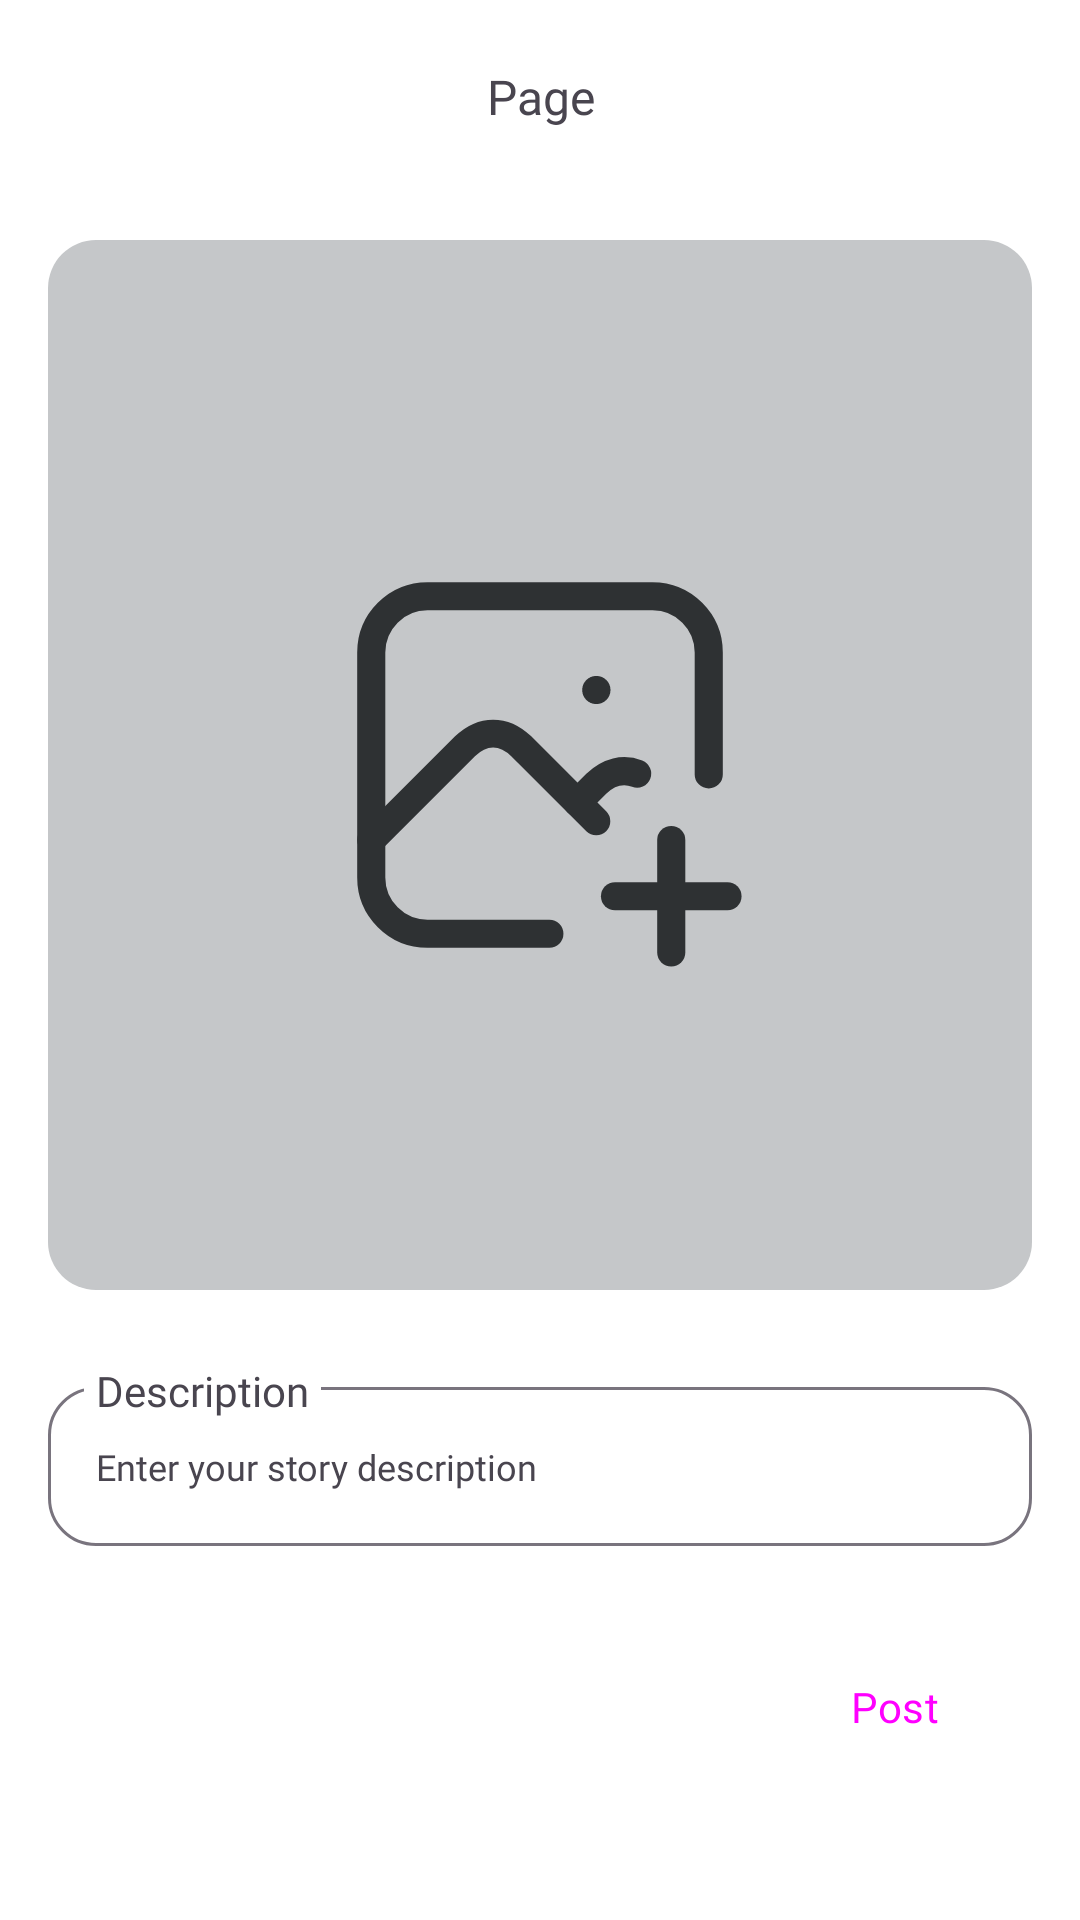

Produce the Android XML layout that renders to this screen, including the resource entries it uses.
<!-- AndroidManifest.xml: application theme Theme.StoryU -->
<!-- res/layout/fragment_story_add.xml -->
<?xml version="1.0" encoding="utf-8"?>
<androidx.coordinatorlayout.widget.CoordinatorLayout xmlns:android="http://schemas.android.com/apk/res/android"
    xmlns:tools="http://schemas.android.com/tools"
    xmlns:app="http://schemas.android.com/apk/res-auto"
    android:layout_width="match_parent"
    android:layout_height="match_parent"
    tools:context=".presentation.ui.main.addStory.StoryAddFragment">

    <include
        android:id="@+id/toolbar"
        layout="@layout/toolbar"
        android:layout_width="match_parent"
        android:layout_height="wrap_content" />

    <androidx.core.widget.NestedScrollView
        android:layout_width="match_parent"
        android:layout_height="match_parent"
        app:layout_behavior="@string/appbar_scrolling_view_behavior">

        <androidx.constraintlayout.widget.ConstraintLayout
            android:layout_width="match_parent"
            android:layout_height="match_parent">

            <FrameLayout
                android:id="@+id/layout_photo"
                android:layout_width="match_parent"
                android:layout_height="wrap_content"
                app:layout_constraintHeight_min="@dimen/dimen_350dp"
                app:layout_constraintHeight_max="@dimen/dimen_450dp"
                android:layout_margin="16dp"
                app:layout_constraintBottom_toTopOf="@id/layout_add_description"
                app:layout_constraintEnd_toEndOf="parent"
                app:layout_constraintStart_toStartOf="parent"
                app:layout_constraintTop_toTopOf="parent">

                <androidx.constraintlayout.utils.widget.ImageFilterView
                    android:id="@+id/iv_holder_photo"
                    android:layout_width="match_parent"
                    android:layout_height="match_parent"
                    android:background="@drawable/bg_rounded_large"
                    android:alpha="1"
                    android:contentDescription="@string/label_photo"
                    android:clickable="true"
                    android:focusable="true"
                    android:scaleType="centerCrop"
                    android:padding="@dimen/dimen_100dp"
                    android:tint="?attr/colorOnBackground"
                    android:src="@drawable/ic_add_photo" />

                <com.google.android.material.imageview.ShapeableImageView
                    android:id="@+id/iv_photo"
                    android:visibility="gone"
                    android:layout_width="match_parent"
                    android:layout_height="match_parent"
                    android:foreground="?android:attr/selectableItemBackgroundBorderless"
                    android:scaleType="fitCenter"
                    android:adjustViewBounds="true"
                    app:shapeAppearance="?attr/shapeAppearanceCornerLarge"
                    android:background="@drawable/bg_rounded_large" />

                <Button
                    android:id="@+id/btnChangeImage"
                    style="@style/buttonIcon"
                    android:visibility="gone"
                    android:layout_width="55dp"
                    android:layout_height="55dp"
                    android:layout_gravity="end|bottom"
                    android:alpha="0.8"
                    android:layout_margin="@dimen/dimen_10dp"
                    android:contentDescription="@string/label_change_photo"
                    app:icon="@drawable/ic_photo_edit_24"
                    app:iconSize="@dimen/dimen_24dp"
                    app:iconGravity="textStart" />

            </FrameLayout>

            <com.google.android.material.textfield.TextInputLayout
                android:id="@+id/layout_add_description"
                android:layout_width="@dimen/dimen_0dp"
                android:layout_height="wrap_content"
                app:shapeAppearance="?attr/shapeAppearanceCornerLarge"
                app:expandedHintEnabled="false"
                app:boxBackgroundMode="outline"
                android:hint="@string/label_description"
                app:hintTextAppearance="@style/textBold"
                app:helperTextTextAppearance="@style/textBold"
                app:counterTextAppearance="@style/textBold"
                app:counterOverflowTextAppearance="@style/textBold"
                app:placeholderTextAppearance="@style/textMuted"
                app:placeholderText="@string/hint_description"
                android:layout_marginVertical="@dimen/dimen_10dp"
                app:layout_constraintBottom_toTopOf="@id/layout_upload"
                app:layout_constraintTop_toBottomOf="@+id/layout_photo"
                app:layout_constraintEnd_toEndOf="@id/layout_photo"
                app:layout_constraintStart_toStartOf="@id/layout_photo">

                <com.google.android.material.textfield.TextInputEditText
                    android:id="@+id/ed_add_description"
                    android:layout_width="match_parent"
                    android:layout_height="wrap_content"
                    android:maxHeight="@dimen/dimen_80dp"
                    android:textAppearance="@style/textNormal" />

            </com.google.android.material.textfield.TextInputLayout>

            <androidx.constraintlayout.widget.ConstraintLayout
                android:id="@+id/layout_additional"
                android:layout_width="0dp"
                android:layout_height="wrap_content"
                app:layout_constraintTop_toBottomOf="@id/layout_add_description"
                app:layout_constraintStart_toStartOf="@id/layout_add_description"
                app:layout_constraintEnd_toEndOf="@id/layout_add_description"
                app:layout_constraintBottom_toTopOf="@id/layout_upload">

                <TextView
                    android:id="@+id/tv_title_location"
                    android:layout_width="wrap_content"
                    android:layout_height="wrap_content"
                    android:visibility="gone"
                    android:text="Location"
                    style="@style/textSemiBold"
                    android:paddingHorizontal="@dimen/dimen_5dp"
                    app:layout_constraintHorizontal_chainStyle="packed"
                    app:layout_constraintHorizontal_bias="0.0"
                    app:layout_constraintStart_toStartOf="parent"
                    app:layout_constraintEnd_toStartOf="@id/tv_field_location"
                    app:layout_constraintTop_toTopOf="@id/tv_field_location"
                    app:layout_constraintBottom_toBottomOf="@id/tv_field_location" />

                <TextView
                    android:id="@+id/tv_field_location"
                    android:layout_width="wrap_content"
                    android:layout_height="wrap_content"
                    android:visibility="gone"
                    tools:text="Address"
                    style="@style/textNormal"
                    android:paddingHorizontal="@dimen/dimen_5dp"
                    android:layout_marginTop="@dimen/dimen_18dp"
                    app:layout_constraintTop_toTopOf="parent"
                    app:layout_constraintBottom_toBottomOf="parent"
                    app:layout_constraintStart_toEndOf="@id/tv_title_location"
                    app:layout_constraintEnd_toEndOf="parent" />

            </androidx.constraintlayout.widget.ConstraintLayout>

            <androidx.constraintlayout.widget.ConstraintLayout
                android:id="@+id/layout_upload"
                android:layout_width="match_parent"
                android:layout_height="wrap_content"
                app:layout_constraintTop_toBottomOf="@id/layout_additional"
                app:layout_constraintStart_toStartOf="parent"
                app:layout_constraintEnd_toEndOf="parent"
                app:layout_constraintBottom_toBottomOf="parent">

                <Button
                    android:id="@+id/button_location"
                    style="@style/buttonIconTransparent"
                    android:layout_width="wrap_content"
                    android:layout_height="wrap_content"
                    android:layout_marginHorizontal="@dimen/dimen_18dp"
                    android:layout_marginVertical="@dimen/dimen_16dp"
                    app:icon="@drawable/ic_location_24"
                    app:iconSize="@dimen/dimen_24dp"
                    app:layout_constraintHorizontal_chainStyle="spread_inside"
                    app:layout_constraintTop_toTopOf="@id/button_add"
                    app:layout_constraintBottom_toBottomOf="@id/button_add"
                    app:layout_constraintEnd_toStartOf="@id/button_add"
                    app:layout_constraintStart_toStartOf="parent" />

                <Button
                    android:id="@+id/button_add"
                    style="@style/buttonPrimary"
                    android:layout_width="wrap_content"
                    android:layout_height="wrap_content"
                    android:layout_marginHorizontal="@dimen/dimen_18dp"
                    android:layout_marginVertical="@dimen/dimen_16dp"
                    android:text="@string/actions_add_story"
                    app:layout_constraintTop_toTopOf="parent"
                    app:layout_constraintBottom_toBottomOf="parent"
                    app:layout_constraintEnd_toEndOf="parent"
                    app:layout_constraintStart_toEndOf="@id/button_location" />

            </androidx.constraintlayout.widget.ConstraintLayout>

        </androidx.constraintlayout.widget.ConstraintLayout>

    </androidx.core.widget.NestedScrollView>

    <include
        android:id="@+id/loading_layout"
        android:visibility="gone"
        layout="@layout/layout_loading" />

</androidx.coordinatorlayout.widget.CoordinatorLayout>
<!-- res/layout/toolbar.xml (included above) -->
<?xml version="1.0" encoding="utf-8"?>
<com.google.android.material.appbar.AppBarLayout xmlns:android="http://schemas.android.com/apk/res/android"
    xmlns:app="http://schemas.android.com/apk/res-auto"
    xmlns:tools="http://schemas.android.com/tools"
    android:id="@+id/general_appbar"
    android:layout_width="match_parent"
    android:layout_height="wrap_content"
    android:background="?android:attr/colorBackground"
    android:fitsSystemWindows="true">

    <com.google.android.material.appbar.MaterialToolbar
        android:layout_width="match_parent"
        android:layout_height="?attr/actionBarSize"
        app:contentInsetStart="@dimen/dimen_0dp">

        <androidx.constraintlayout.widget.ConstraintLayout
            android:layout_width="match_parent"
            android:layout_height="match_parent"
            android:paddingHorizontal="@dimen/dimen_16dp"
            android:paddingVertical="@dimen/dimen_8dp"
            app:layout_constraintBottom_toBottomOf="parent"
            app:layout_constraintTop_toTopOf="parent"
            app:layout_constraintVertical_bias="0.5">

            <TextView
                android:id="@+id/tvPage"
                android:fontFamily="@font/inter_bold"
                android:textSize="@dimen/font_medium"
                android:layout_width="0dp"
                android:layout_height="wrap_content"
                android:paddingHorizontal="@dimen/dimen_8dp"
                tools:text="Page"
                android:gravity="center"
                app:layout_constraintBottom_toBottomOf="parent"
                app:layout_constraintEnd_toEndOf="parent"
                app:layout_constraintStart_toStartOf="parent"
                app:layout_constraintTop_toTopOf="parent" />

        </androidx.constraintlayout.widget.ConstraintLayout>

    </com.google.android.material.appbar.MaterialToolbar>

</com.google.android.material.appbar.AppBarLayout>
<!-- res/layout/layout_loading.xml (included above) -->
<?xml version="1.0" encoding="utf-8"?>
<RelativeLayout xmlns:android="http://schemas.android.com/apk/res/android"
    xmlns:tools="http://schemas.android.com/tools"
    android:layout_width="match_parent"
    android:layout_height="match_parent"
    xmlns:app="http://schemas.android.com/apk/res-auto">

    <View
        android:background="@color/black_transparent_8"
        android:layout_width="match_parent"
        android:layout_height="match_parent" />

    <com.google.android.material.card.MaterialCardView
        android:layout_width="160dp"
        android:layout_height="100dp"
        app:cardCornerRadius="16dp"
        app:cardElevation="@dimen/dimen_0dp"
        app:cardBackgroundColor="?attr/cardBackgroundColor"
        android:layout_centerInParent="true">

        <androidx.constraintlayout.widget.ConstraintLayout
            android:orientation="vertical"
            android:padding="@dimen/dimen_16dp"
            android:layout_width="match_parent"
            android:layout_height="match_parent">

            <ProgressBar
                android:id="@+id/iconLoading"
                android:layout_width="match_parent"
                android:layout_height="0dp"
                android:layout_marginBottom="5dp"
                android:indeterminateTint="?attr/colorPrimary"
                android:indeterminate="true"
                android:indeterminateTintMode="src_atop"
                app:layout_constraintBottom_toTopOf="@+id/textView"
                app:layout_constraintEnd_toEndOf="parent"
                app:layout_constraintStart_toStartOf="parent"
                app:layout_constraintTop_toTopOf="parent" />

            <TextView
                android:id="@+id/textView"
                android:layout_width="match_parent"
                android:layout_height="wrap_content"
                android:gravity="center_horizontal"
                android:text="@string/label_loading"
                style="@style/textNormal"
                app:layout_constraintBottom_toBottomOf="parent"
                tools:layout_editor_absoluteX="16dp" />

        </androidx.constraintlayout.widget.ConstraintLayout>

    </com.google.android.material.card.MaterialCardView>

</RelativeLayout>
<!-- resources referenced by this layout -->
<resources>
  <color name="black_transparent_8">#CC000000</color>
  <dimen name="dimen_0dp">0dp</dimen>
  <dimen name="dimen_100dp">100dp</dimen>
  <dimen name="dimen_10dp">10dp</dimen>
  <dimen name="dimen_16dp">16dp</dimen>
  <dimen name="dimen_18dp">18dp</dimen>
  <dimen name="dimen_24dp">24dp</dimen>
  <dimen name="dimen_350dp">350dp</dimen>
  <dimen name="dimen_450dp">450dp</dimen>
  <dimen name="dimen_5dp">5dp</dimen>
  <dimen name="dimen_80dp">80dp</dimen>
  <dimen name="dimen_8dp">8dp</dimen>
  <dimen name="font_medium">16sp</dimen>
  <!-- drawable bg_rounded_large (drawable) -->
  <?xml version="1.0" encoding="utf-8"?>
  <shape xmlns:android="http://schemas.android.com/apk/res/android">
      <solid android:color="@color/material_dynamic_neutral80" />
      <corners android:radius="@dimen/dimen_16dp" />
  </shape>
  <string name="actions_add_story">Post</string>
  <string name="hint_description">Enter your story description</string>
  <string name="label_change_photo">Change Photo</string>
  <string name="label_description">Description</string>
  <string name="label_loading">Loading…</string>
  <string name="label_photo">Photo</string>
  <style name="buttonIcon" parent="Widget.Material3.Button.IconButton.Filled">
          <item name="shapeAppearance">?attr/shapeAppearanceCornerMedium</item>
          <item name="backgroundTint">@color/material_dynamic_neutral95</item>
          <item name="iconTint">@color/material_dynamic_neutral20</item>
          <item name="elevation">@dimen/elevation_8dp</item>
          <item name="android:fontFamily">@font/inter_medium</item>
      </style>
  <style name="buttonIconTransparent" parent="Widget.Material3.Button.IconButton.Filled">
          <item name="shapeAppearance">?attr/shapeAppearanceCornerMedium</item>
          <item name="backgroundTint">@color/transparent</item>
          <item name="iconTint">?attr/colorOnBackground</item>
          <item name="elevation">@dimen/dimen_0dp</item>
          <item name="android:fontFamily">@font/inter_medium</item>
      </style>
  <style name="buttonPrimary" parent="Widget.Material3.Button">
          <item name="shapeAppearance">?attr/shapeAppearanceCornerLarge</item>
          <item name="android:paddingHorizontal" tools:targetApi="o">@dimen/dimen_28dp</item>
          <item name="android:paddingVertical" tools:targetApi="o">@dimen/dimen_18dp</item>
          <item name="android:textSize">@dimen/font_normal</item>
          <item name="android:fontFamily">@font/inter_medium</item>
      </style>
  <style name="textBold">
          <item name="android:fontFamily">@font/inter_bold</item>
          <item name="android:textSize">@dimen/font_normal</item>
          <item name="android:textColor">?attr/colorOnBackground</item>
      </style>
  <style name="textMuted">
          <item name="android:fontFamily">@font/inter</item>
          <item name="android:textSize">@dimen/font_sm</item>
          <item name="android:textColor">@color/material_dynamic_neutral40</item>
      </style>
  <style name="textNormal">
          <item name="android:fontFamily">@font/inter</item>
          <item name="android:textSize">@dimen/font_normal</item>
          <item name="android:textColor">?attr/colorOnBackground</item>
      </style>
  <style name="textSemiBold">
          <item name="android:fontFamily">@font/inter_semibold</item>
          <item name="android:textSize">@dimen/font_normal</item>
          <item name="android:textColor">?attr/colorOnBackground</item>
      </style>
  <style name="Theme.StoryU" parent="Base.Theme.StoryU" />
  <dimen name="elevation_8dp">8dp</dimen>
  <color name="transparent">#00000000</color>
  <dimen name="dimen_28dp">28dp</dimen>
  <dimen name="font_normal">14sp</dimen>
  <dimen name="font_sm">12sp</dimen>
  <color name="primary">#E11D48</color>
</resources>
